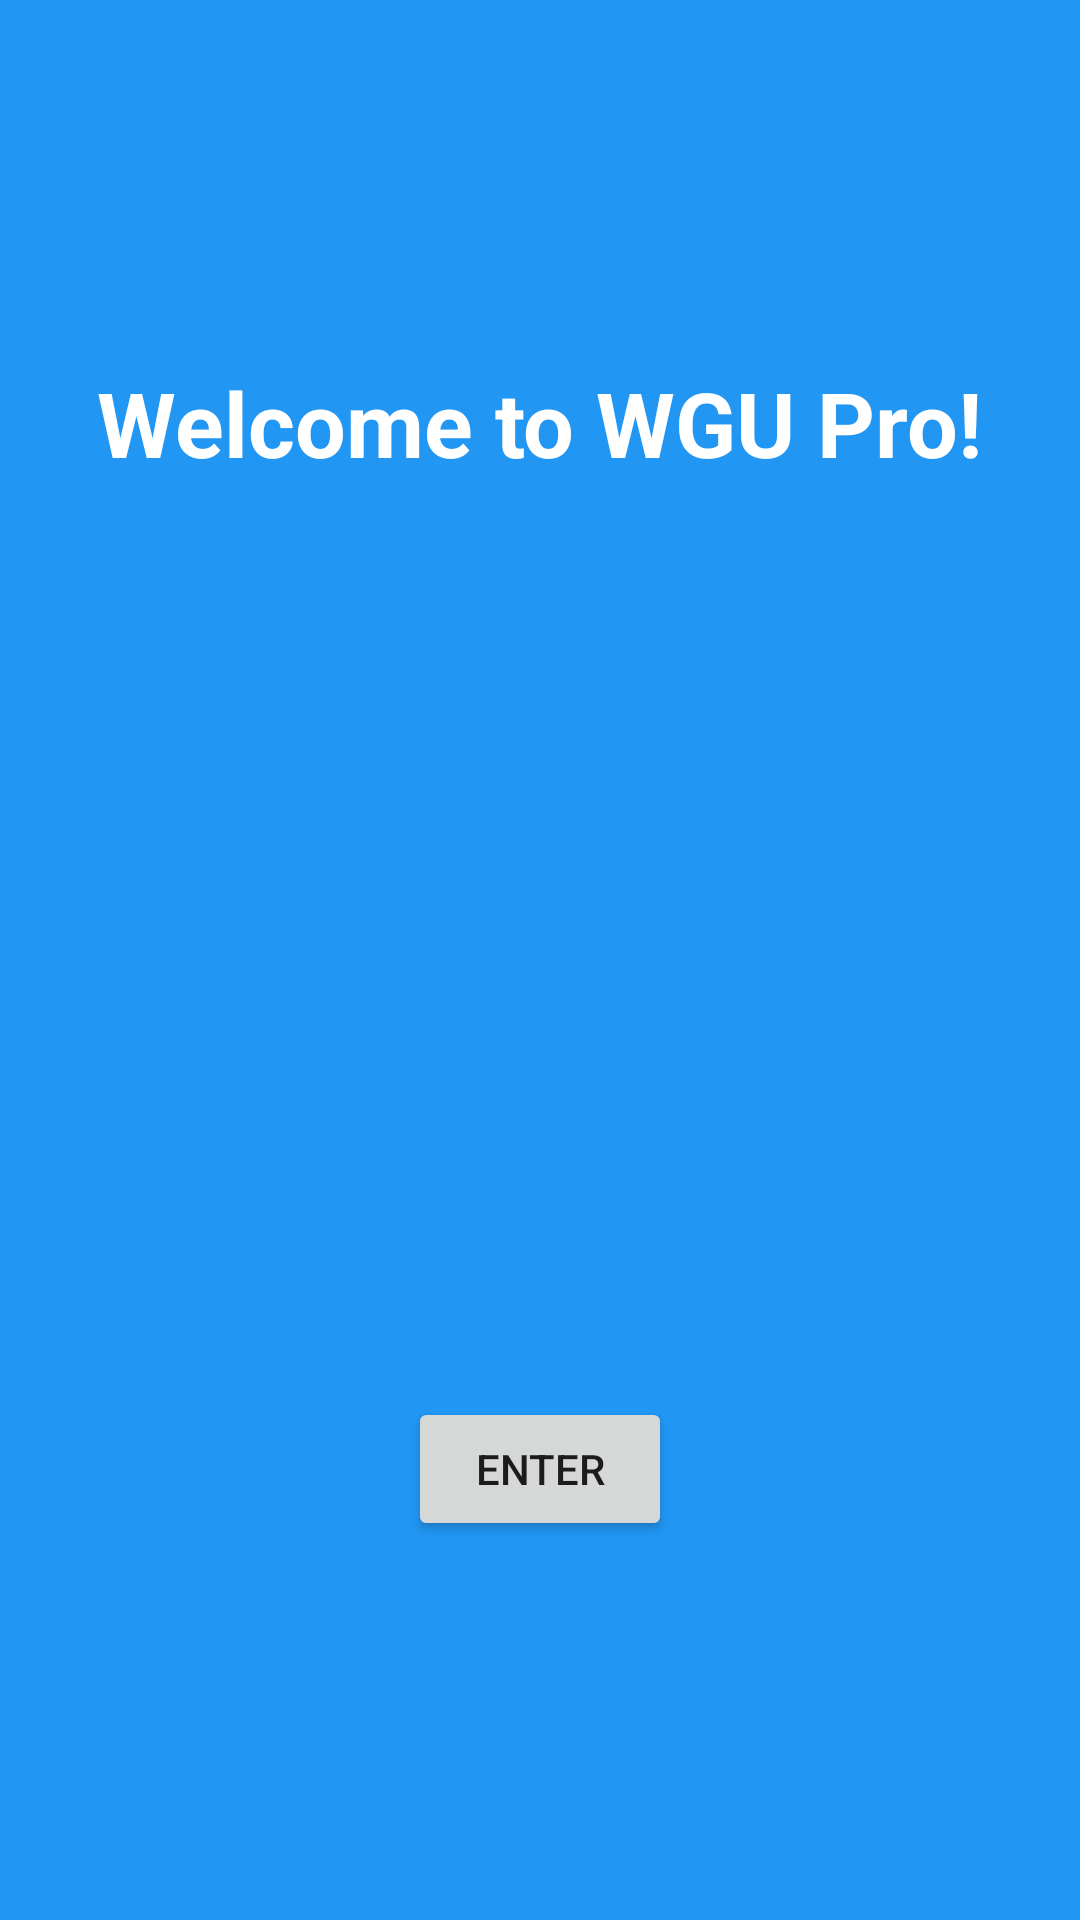

The Android layout XML behind this screen, and the referenced resources:
<!-- AndroidManifest.xml: application theme Theme.WGUPro -->
<!-- res/layout/activity_main.xml -->
<?xml version="1.0" encoding="utf-8"?>
<androidx.constraintlayout.widget.ConstraintLayout xmlns:android="http://schemas.android.com/apk/res/android"
    xmlns:app="http://schemas.android.com/apk/res-auto"
    xmlns:tools="http://schemas.android.com/tools"
    android:layout_width="match_parent"
    android:layout_height="match_parent"
    android:background="#FFFFFF"
    android:backgroundTint="#2196F3"
    tools:context=".Activities.MainActivity">

    <TextView
        android:id="@+id/textView"
        android:layout_width="wrap_content"
        android:layout_height="wrap_content"
        android:text="@string/welcome_to_wgu_pro"
        android:textColor="#FFFFFF"
        android:textSize="30sp"
        android:textStyle="bold"
        app:layout_constraintBottom_toBottomOf="parent"
        app:layout_constraintLeft_toLeftOf="parent"
        app:layout_constraintRight_toRightOf="parent"
        app:layout_constraintTop_toTopOf="parent"
        app:layout_constraintVertical_bias="0.201" />

    <ImageView
        android:id="@+id/imageView"
        android:layout_width="187dp"
        android:layout_height="184dp"
        app:layout_constraintBottom_toBottomOf="parent"
        app:layout_constraintEnd_toEndOf="parent"
        app:layout_constraintStart_toStartOf="parent"
        app:layout_constraintTop_toBottomOf="@+id/textView"
        app:layout_constraintVertical_bias="0.255"
        app:srcCompat="@drawable/ic_baseline_school_24" />

    <Button
        android:id="@+id/enterBtn"
        android:layout_width="wrap_content"
        android:layout_height="wrap_content"
        android:text="Enter"
        app:layout_constraintBottom_toBottomOf="parent"
        app:layout_constraintEnd_toEndOf="parent"
        app:layout_constraintStart_toStartOf="parent"
        app:layout_constraintTop_toBottomOf="@+id/imageView"
        app:layout_constraintVertical_bias="0.265" />

    <ImageButton
        android:id="@+id/mNotify"
        android:layout_width="28dp"
        android:layout_height="29dp"
        android:layout_marginStart="356dp"
        android:layout_marginTop="4dp"
        android:layout_marginEnd="7dp"
        app:layout_constraintEnd_toEndOf="parent"
        app:layout_constraintHorizontal_bias="1.0"
        app:layout_constraintStart_toStartOf="parent"
        app:layout_constraintTop_toTopOf="parent"
        app:srcCompat="@drawable/ic_baseline_notification_important_24" />

</androidx.constraintlayout.widget.ConstraintLayout>
<!-- resources referenced by this layout -->
<resources>
  <string name="welcome_to_wgu_pro">Welcome to WGU Pro!</string>
  <style name="Theme.WGUPro" parent="Theme.MaterialComponents.DayNight.DarkActionBar">
          
          <item name="colorPrimary">@color/purple_500</item>
          <item name="colorPrimaryVariant">@color/purple_700</item>
          <item name="colorOnPrimary">@color/white</item>
          
          <item name="colorSecondary">@color/teal_200</item>
          <item name="colorSecondaryVariant">@color/teal_700</item>
          <item name="colorOnSecondary">@color/black</item>
          
          <item name="android:statusBarColor" tools:targetApi="l">?attr/colorPrimaryVariant</item>
          
      </style>
  <!-- not gathered from this repository: default colours our renderer supplied (Android Studio template values) -->
  <color name="purple_500">#FF6200EE</color>
  <color name="purple_700">#FF3700B3</color>
  <color name="teal_200">#FF03DAC5</color>
  <color name="teal_700">#FF018786</color>
  <color name="black">#FF000000</color>
  <color name="white">#FFFFFFFF</color>
</resources>
